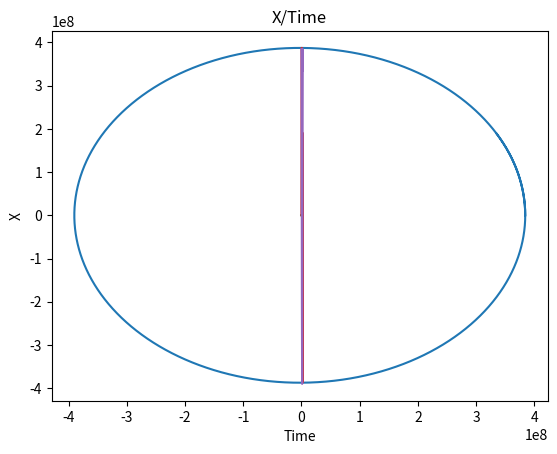

The script that saved this image:
import numpy as np 
import matplotlib.pyplot as plt

G = 6.67430e-11
deltaT = 60

def calc_r(x, y):
    return (x**2+y**2)**0.5

def acc_func(x,y):
    '''For acceleration

Arguements :
    x  : float
        position wrt stationery object in x dir
    y  : float
        position wrt stationery object in y dir

Returns :
    ax  : function
        acceleration in x dir
    ay  : float
        acceleration in y dir'''

    rsquare = (x**2  + y**2  )
    r = rsquare ** 0.5
    k  = G * M / rsquare
    a_x = -k * x / r
    a_y = -k * y / r

    return a_x, a_y

def calculate_trajectory(M, R, m, v, Time):
    """
    Calculate gravitational trajectory
    for heavy mass M at origin and
    satellite object of mass m, with distance
    R between them and initial velocity v.

    Arguments :
        M      : float
             Mass of stationery object.        
        R      : float
             Initial distance between both objects.        
        m      : float
             Mass of revolving object.
        v      : float
             Initial velocity.
        Time   : float
             Max time till which values are obtained

    Returns : (dict[str: list]) with keys
        'x'  : x coordinates considering object as origin
        'y'  : y coordinates considering object as origin
        'ti' : time (s)
        'ux' : Velocity in x direction
        'uy' : Velocity in y direction
        'ax' : Acceleration in x direction
        'ay' : Acceleration in y direction
    """

    X =  []
    Y = []
    Ti =[]
    UX = []
    UY = []
    AX = []
    AY = []
    Rad =[]

    x0,y0 = R,0
    ux,uy = 0,v
    ax,ay =acc_func(x0,y0)
    T =0
    r = calc_r(x0, y0)
    
    while T< Time and r > R_earth and r < 20*R:
    
        X.append(x0)
        Y.append(y0)
        r = calc_r(x0, y0)
        Rad.append(r)
    
        UX.append(ux)
        UY.append(uy)
    
        AX.append(ax)
        AY.append(ay)
    
        Ti.append(T)
    
        T+= deltaT
    
        dvx = ax* deltaT
        ux += dvx
    
        dvy =ay*deltaT
        uy +=dvy
    
        dx = ux*deltaT
        x0 += dx
    
        dy = uy* deltaT
        y0 += dy
    
        ax,ay =acc_func(x0,y0)  
        

    return {'x': X,'y': Y,'t': Ti,'ux': UX,'uy': UY, 'ax': AX, 'ay': AY, 'r': Rad}

def plot(traj, string):
    """Plots a gravitational trajectory.

    Arguments :
        traj : (dict) containing trajectory data given by calculate_trajectory()
        string : string
            if string = 'X/Y'
             : distance(x, y)
            if string = 'UX/UY'
             : velocity(ux, uy)
            if string = 'AX/AY'
             : acceleration(ax, ay)
            if string = 'Time'
             : x/time , y/time
            if string = 'all'
             : plots all above graph
    """



    if string == 'X/Y' or string == 'all':
        plt.plot(traj['x'], traj['y'])
        plt.grid()
        plt.title('Distance')
        plt.xlabel('X')
        plt.ylabel('Y')
        plt.show()

    if string == 'UX/UY' or string == 'all':
        plt.plot(traj['ux'], traj['uy'])
        plt.grid()
        plt.title('Velocity')
        plt.xlabel('UX')
        plt.ylabel('UY')
        plt.show()

    if string == 'AX/AY' or string == 'all':
        plt.plot(traj['ax'], traj['ay'])
        plt.title('Acceleration')
        plt.xlabel('AX')
        plt.ylabel('AY')
        plt.grid()
        plt.show()

    if string == 'Time' or string == 'all':
        plt.plot(traj['t'], traj['y'])
        plt.title('Y/Time')
        plt.xlabel('Time')
        plt.ylabel('Y')
        plt.plot(traj['t'], traj['x'])
        plt.title('X/Time')
        plt.xlabel('Time')
        plt.ylabel('X')
        plt.grid()
        plt.show()
    

def days2sec(t):
    return t*24*60*60

def months2sec(t):
    return days2sec(30*t)

#Sample -
M = 5.972e+24  # Mass of Earth
R_earth = 6400E3  # Earth radius
R = 3.84400e8
m = 0.07346e24
v = 1.022e+3
Time = days2sec(30.0)
string = 'all'
trajectory = calculate_trajectory(M, R, m, v, Time)
plot(trajectory, string)
